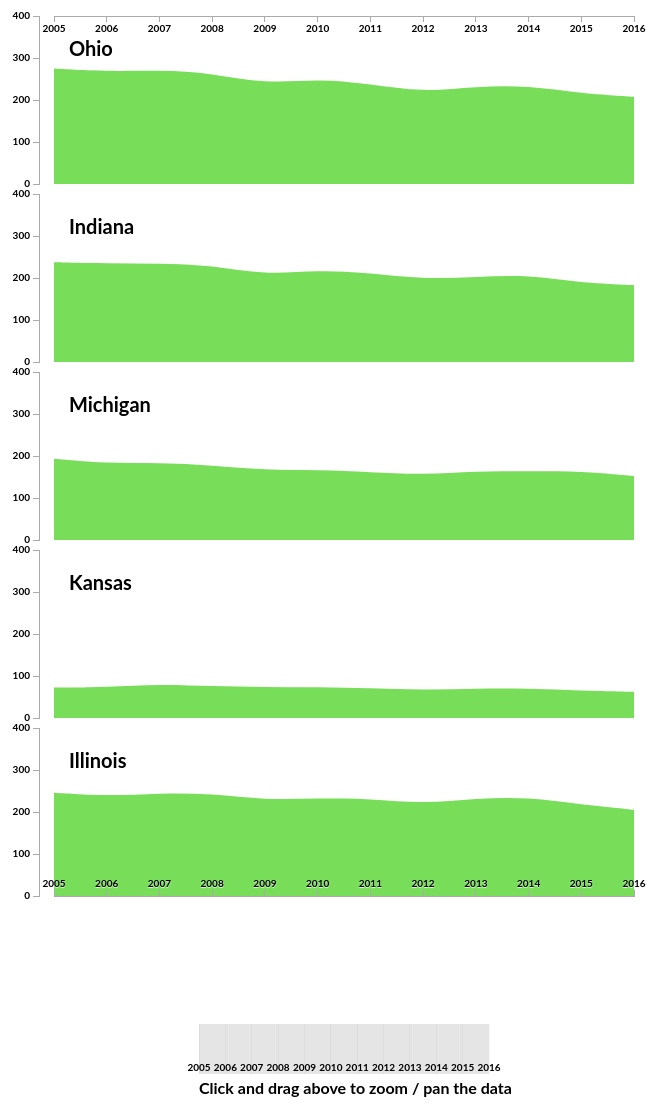
D3 v2 page, settled after 480 driven frames (8 s of simulated time); the page loaded 1 data file(s).


						var margin = {top: 10, right: 180, bottom: 150, left: 180},
							width = 940 - margin.left - margin.right,
							height = 1000 - margin.top - margin.bottom,
							contextHeight = 50;
							contextWidth = width * .5;
							
						var svg = d3.select("#chart-container").append("svg")
												.attr("width", width + margin.left + margin.right)
												.attr("height", (height + 100 + margin.top + margin.bottom));
												
						d3.csv('data.csv', createChart);
						
						function createChart(data){
							var countries = [];
							var charts = [];
							var maxDataPoint = 0;
						
							for (var prop in data[0]) {
								if (data[0].hasOwnProperty(prop)) {
									if (prop != 'Year') {
										countries.push(prop);
									}
								}
							};
							
							var countriesCount = countries.length;
							var startYear = data[0].Year;
							var endYear = data[data.length - 1].Year;
							var chartHeight = height * (1 / countriesCount);

							data.forEach(function(d) {
								for (var prop in d) {
									if (d.hasOwnProperty(prop)) {
										d[prop] = parseFloat(d[prop]);
										
										if (d[prop] > maxDataPoint) {
											maxDataPoint = d[prop];
										}
										//console.log(maxDataPoint);
										//console.log(prop);
									}
								}
								
								d.Year = new Date(d.Year,0,1);
							});
				
							for(var i = 0; i < countriesCount; i++){
								charts.push(new Chart({
									data: data.slice(),
									id: i,
									name: countries[i],
									width: width,
									height: height * (1 / countriesCount),
									maxDataPoint: maxDataPoint,
									svg: svg,
									margin: margin,
									showBottomAxis: (i == countries.length - 1)
								}));
								
							}
							//console.log(countries[0]);
							var contextXScale = d3.time.scale()
									.range([0, contextWidth])
									.domain(charts[0].xScale.domain());	
							
							var contextAxis = d3.svg.axis()
									.scale(contextXScale)
									.tickSize(contextHeight)
									.tickPadding(-10)
									.orient("bottom");
							
							var contextArea = d3.svg.area()
									.interpolate("monotone")
									.x(function(d) { return contextXScale(d.date); })
									.y0(contextHeight)
									.y1(0);
				
							var brush = d3.svg.brush()
									.x(contextXScale)
									.on("brush", onBrush);
				
							var context = svg.append("g")
									.attr("class","context")
									.attr("transform", "translate(" + (margin.left + width * .25) + "," + (height + margin.top + chartHeight) + ")");
							
							context.append("g")
									.attr("class", "x axis top")
									.attr("transform", "translate(0,0)")
									.call(contextAxis)
																
							context.append("g")
									.attr("class", "x brush")
									.call(brush)
									.selectAll("rect")
										.attr("y", 0)
										.attr("height", contextHeight);
							
							context.append("text")
									.attr("class","instructions")
									.attr("transform", "translate(0," + (contextHeight + 20) + ")")
									.text('Click and drag above to zoom / pan the data');
												
							function onBrush(){
								var b = brush.empty() ? contextXScale.domain() : brush.extent();
								for(var i = 0; i < countriesCount; i++){
									charts[i].showOnly(b);
								}
							}
						}
						
						function Chart(options){
							this.chartData = options.data;
							this.width = options.width;
							this.height = options.height;
							this.maxDataPoint = options.maxDataPoint;
							this.svg = options.svg;
							this.id = options.id;
							this.name = options.name;
							this.margin = options.margin;
							this.showBottomAxis = options.showBottomAxis;
							
							var localName = this.name;
							
							this.xScale = d3.time.scale()
								.range([0, this.width])
								.domain(d3.extent(this.chartData.map(function(d) { return d.Year; })));
							
							this.yScale = d3.scale.linear()
								.range([this.height,0])
								.domain([0,400]);
							var xS = this.xScale;
							var yS = this.yScale;
							
							this.area = d3.svg.area()
								.interpolate("basis")
								.x(function(d) { return xS(d.Year); })
								.y0(this.height)
								.y1(function(d) { return yS(d[localName]); });
							
							this.svg.append("defs").append("clipPath")
								.attr("id", "clip-" + this.id)
								.append("rect")
									.attr("width", this.width)
									.attr("height", this.height);
							
							this.chartContainer = svg.append("g")
								.attr('class',this.name.toLowerCase())
								.attr("transform", "translate(" + this.margin.left + "," + (this.margin.top + (this.height * this.id) + (10 * this.id)) + ")");
				
							
							this.chartContainer.append("path")
								.data([this.chartData])
								.attr("class", "chart")
								.attr("clip-path", "url(#clip-" + this.id + ")")
								.attr("d", this.area);
															
							this.xAxisTop = d3.svg.axis().scale(this.xScale).orient("bottom");
							this.xAxisBottom = d3.svg.axis().scale(this.xScale).orient("top");
	
							if(this.id == 0){
								this.chartContainer.append("g")
									.attr("class", "x axis top")
									.attr("transform", "translate(0,0)")
									.call(this.xAxisTop);
							}
							
							if(this.showBottomAxis){
									this.chartContainer.append("g")
										.attr("class", "x axis bottom")
										.attr("transform", "translate(0," + this.height + ")")
										.call(this.xAxisBottom);
								}  
								
							this.yAxis = d3.svg.axis().scale(this.yScale).orient("left").ticks(5);
								
							this.chartContainer.append("g")
									.attr("class", "y axis")
									.attr("transform", "translate(-15,0)")
									.call(this.yAxis);
																	
							this.chartContainer.append("text")
									.attr("class","country-title")
									.attr("transform", "translate(15,40)")
									.text(this.name);
							
						}
							
						Chart.prototype.showOnly = function(b){
								this.xScale.domain(b);
								this.chartContainer.select("path").data([this.chartData]).attr("d", this.area);
								this.chartContainer.select(".x.axis.top").call(this.xAxisTop);
								this.chartContainer.select(".x.axis.bottom").call(this.xAxisBottom);
						}
						
						
					

### data: data.csv
Year, Ohio, Indiana, Michigan, Kansas, Illinois
2005, 275.2, 237.4, 193.6, 72.77, 246
2006, 267.6, 234.9, 182.1, 72.97, 237.5
2007, 271.2, 234.6, 184, 80.81, 245.1
2008, 264, 230.3, 177.8, 75.39, 243.7
2009, 238.7, 207, 166.5, 73.56, 228.3
2010, 250.2, 219.3, 167, 73.21, 233.1
2011, 238.2, 211.8, 161.7, 71.33, 231.8
2012, 218.5, 197.4, 155.1, 66.64, 219.4
2013, 232.5, 202.6, 163.7, 70.29, 232.6
2014, 234.4, 207.9, 163.6, 70.49, 235.4
2015, 215.4, 188.4, 163.8, 64.75, 217.8
2016, 207.4, 182.9, 152.6, 62.4, 205.2